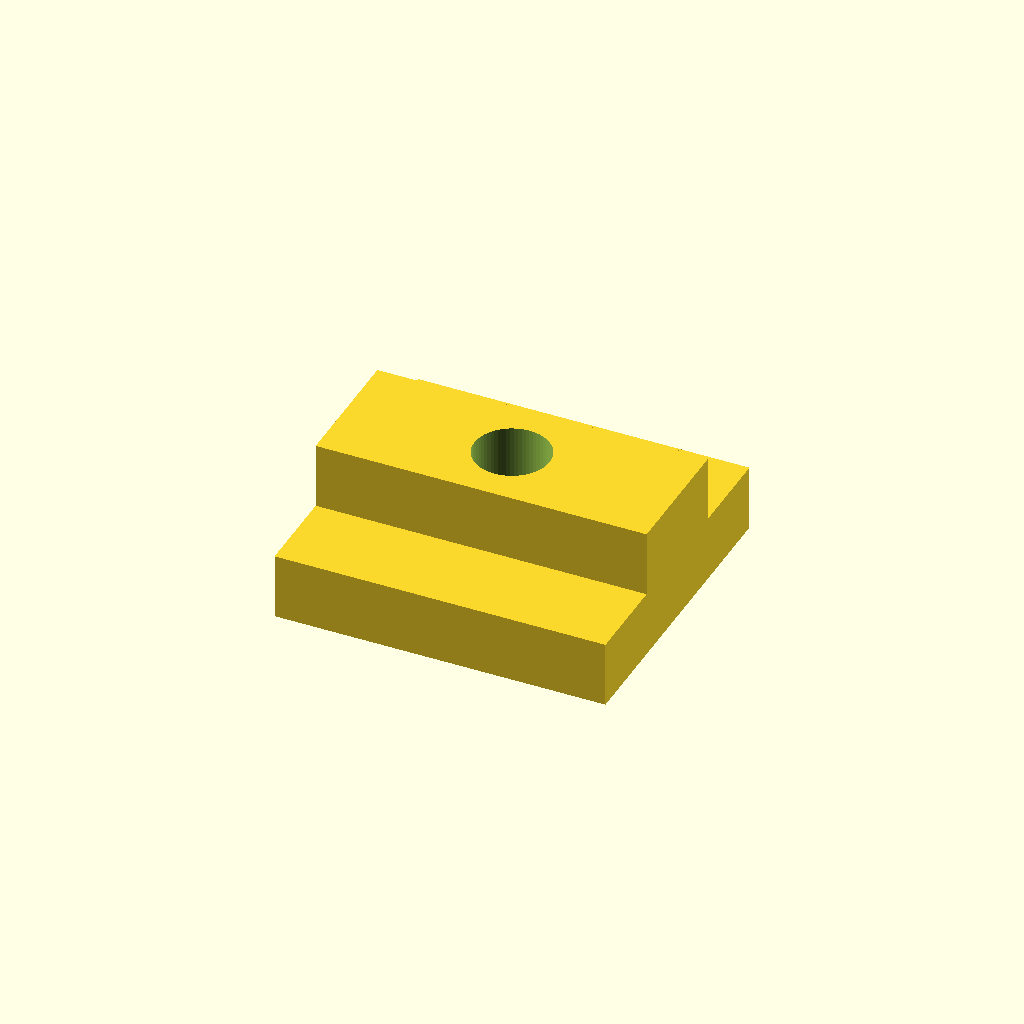
Cell 1 — every parameter at its default value.
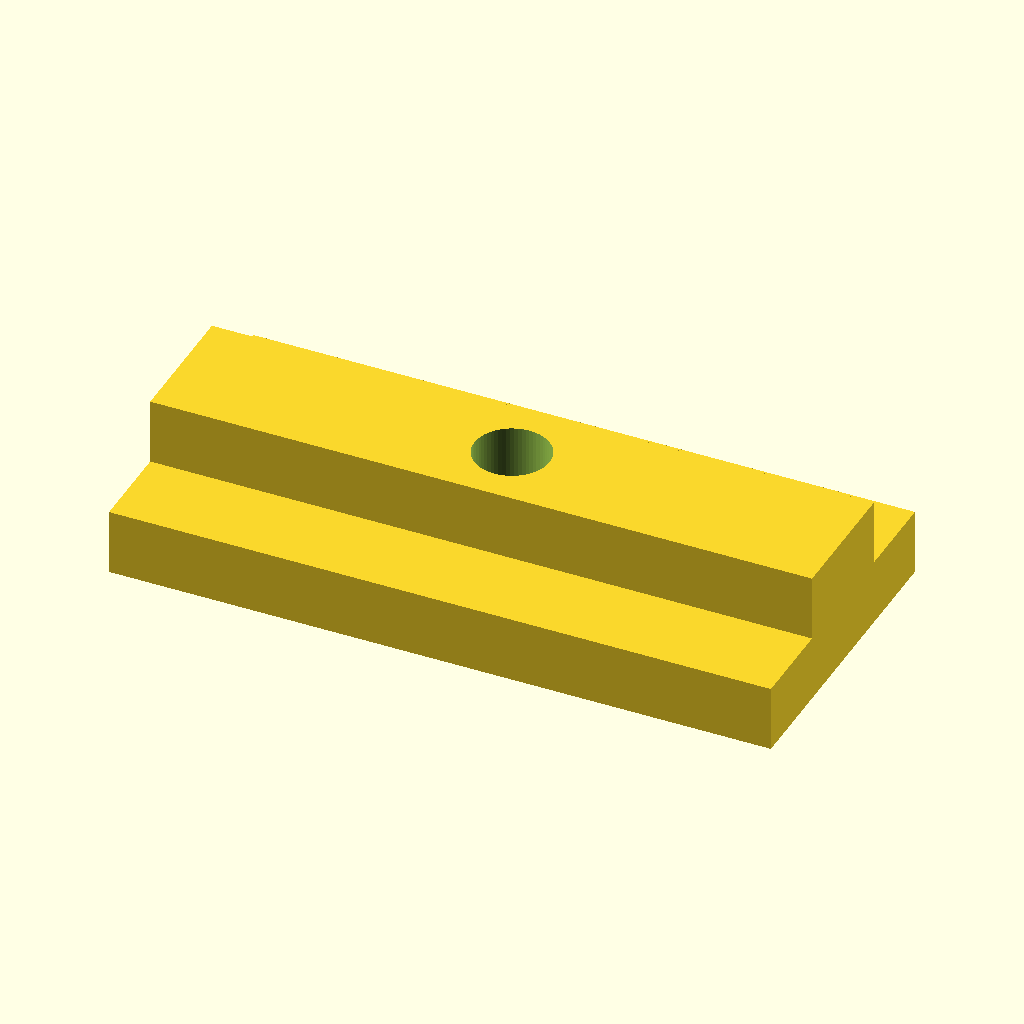
Cell 2 — nut_length set to 30, the other parameters unchanged.
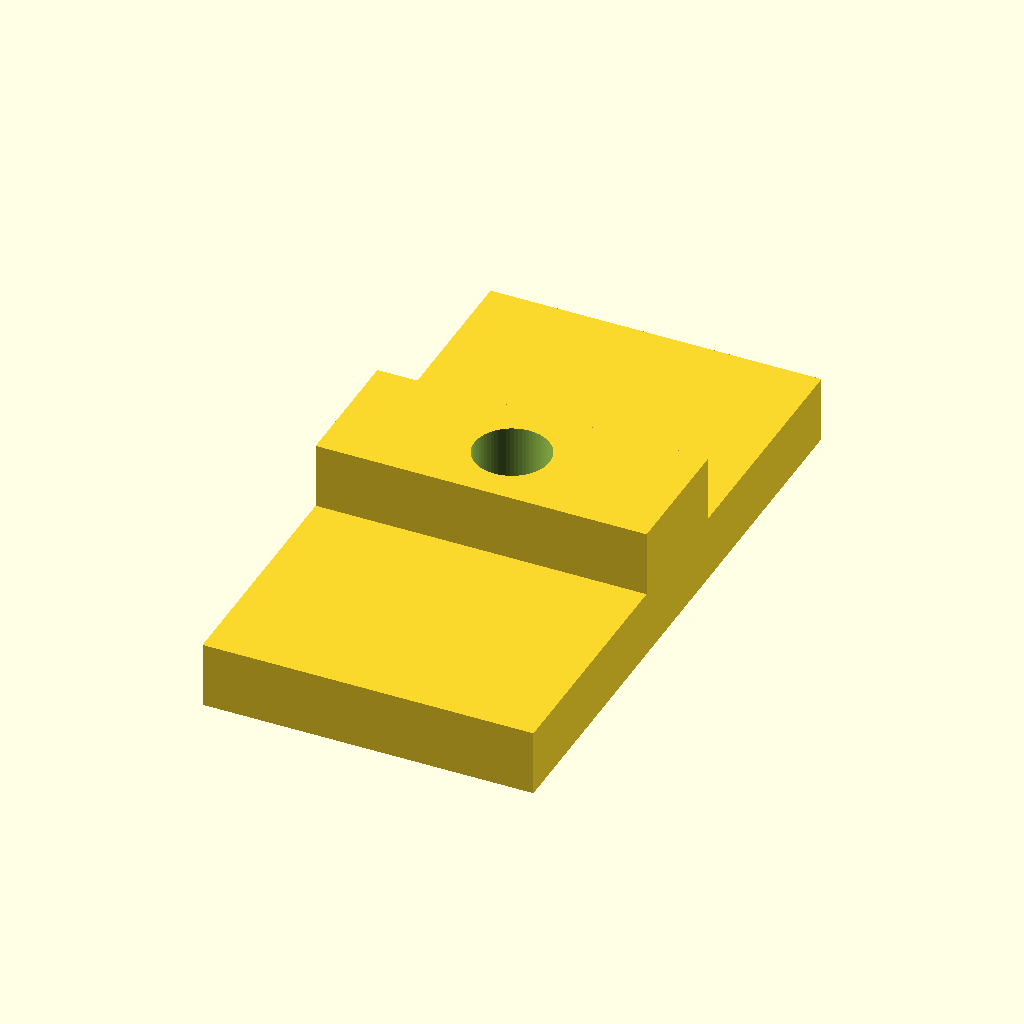
Cell 3: flange_width = 28 (everything else at default).
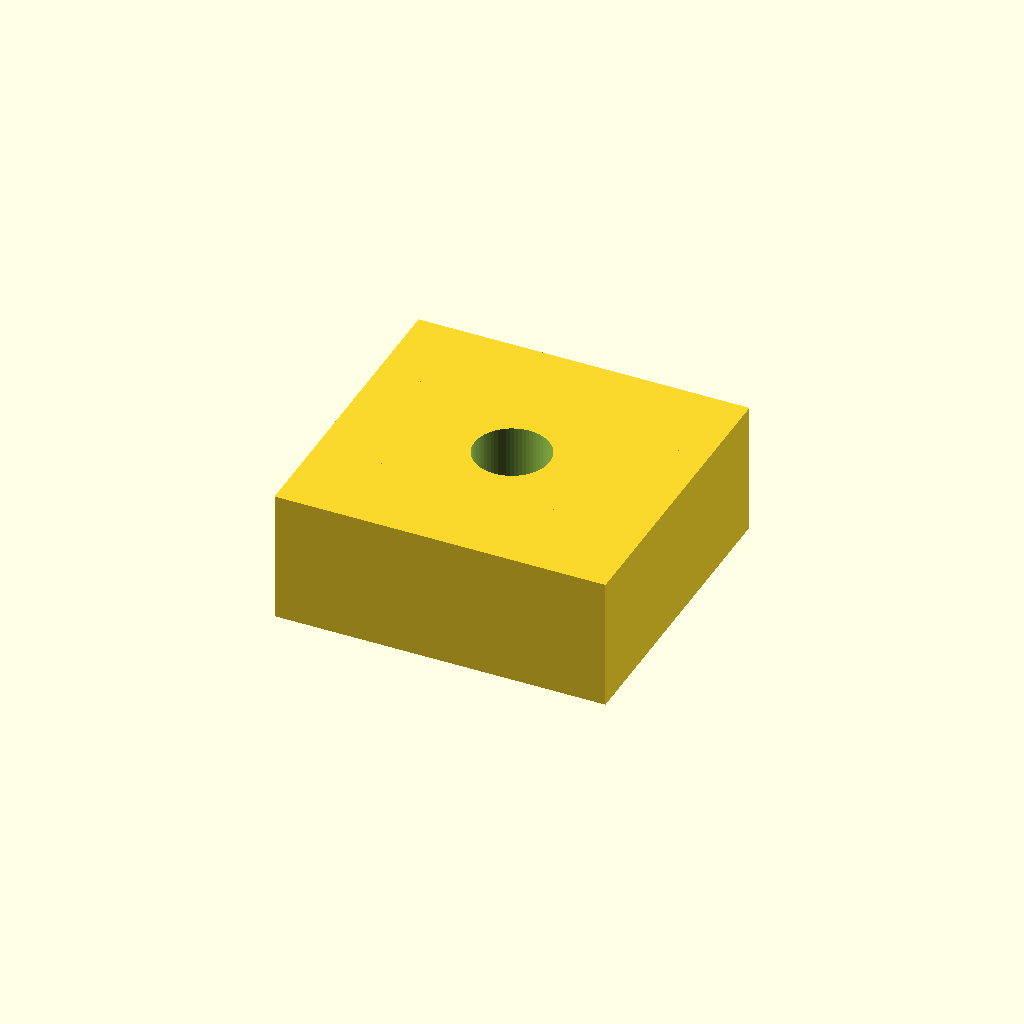
Cell 4: flange_height = 6 (everything else at default).
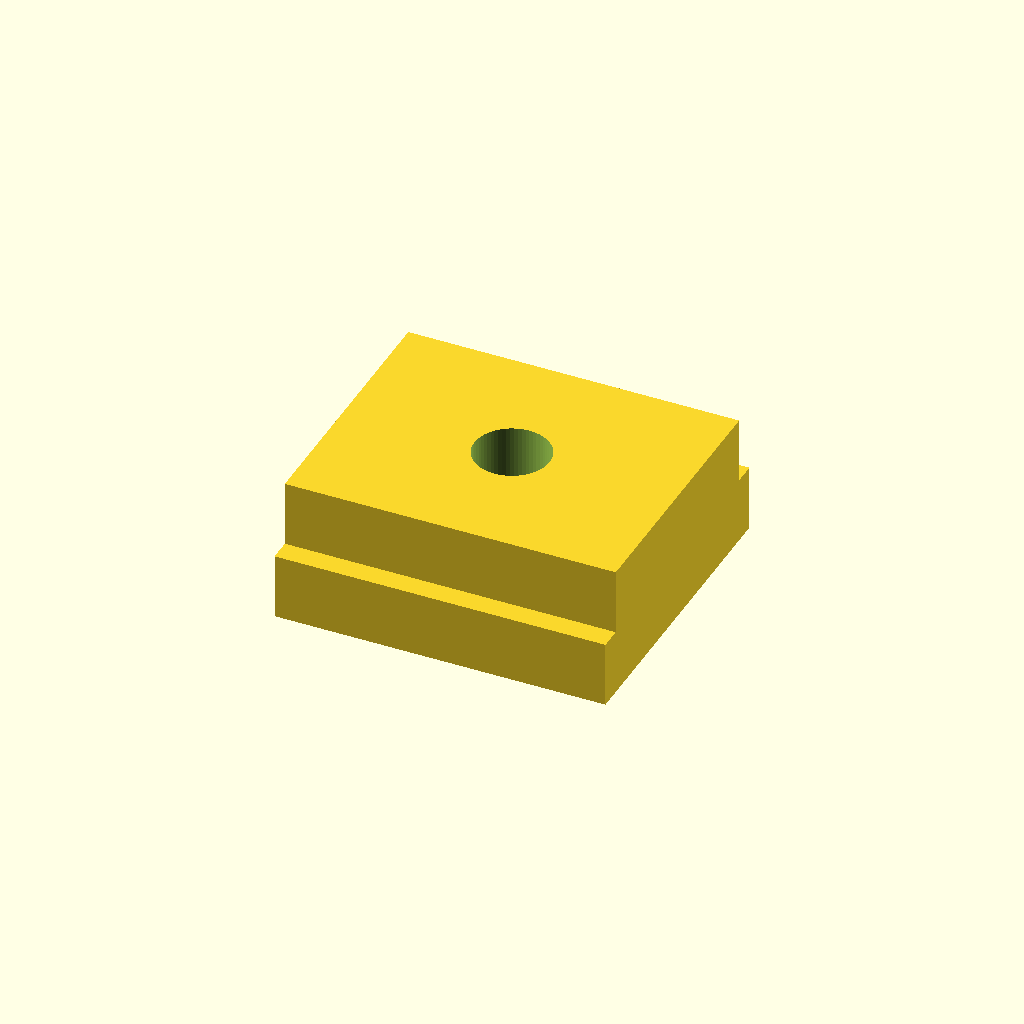
Cell 5: neck_width = 12 (everything else at default).
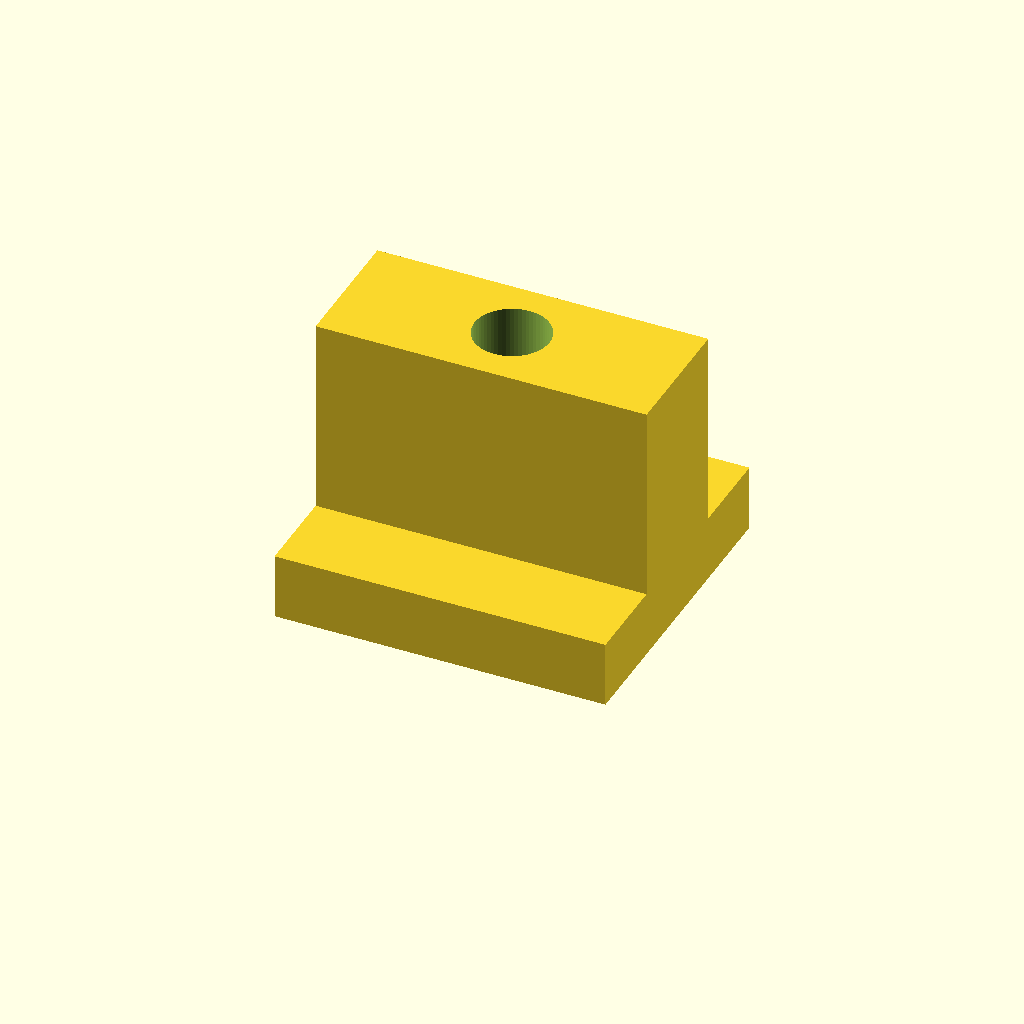
Cell 6: the same model with total_height = 12.
All cells are drawn from one camera (rotation 55°, 0°, 25°, orthographic, colour scheme Cornfield), so only the parameter changes between them.
The OpenSCAD source (bench/smallmodels/spec/dev_ref_scad/t_slot_nut_037.scad):
// T-slot nut for aluminium extrusion
// Print orientation: flange down on the bed (z = 0), neck building upward

$fn = 64;

// ---- Dimensions (mm) ----
nut_length     = 15;    // length along X
flange_width   = 14;    // bottom flange width (Y)
flange_height  = 3;     // flange thickness, z = 0 .. 3
neck_width     = 6;     // centred neck width (Y)
total_height   = 6;     // top of neck (z)
hole_d         = 3.4;   // vertical screw clearance hole diameter
eps            = 0.5;   // overshoot for clean boolean cuts

neck_height = total_height - flange_height;  // neck height above flange

difference() {
    union() {
        // Bottom flange
        translate([-nut_length/2, -flange_width/2, 0])
            cube([nut_length, flange_width, flange_height]);

        // Centred neck (slightly overlapping flange to ensure a single solid)
        translate([-nut_length/2, -neck_width/2, flange_height - 0.01])
            cube([nut_length, neck_width, neck_height + 0.01]);
    }

    // Vertical screw hole through the centre
    translate([0, 0, -eps])
        cylinder(d = hole_d, h = total_height + 2*eps, $fn = 64);
}
Parameter table extracted from the source (name, type, default, range or options):
nut_length: number, default 15
flange_width: number, default 14
flange_height: number, default 3
neck_width: number, default 6
total_height: number, default 6
hole_d: number, default 3.4
eps: number, default 0.5
